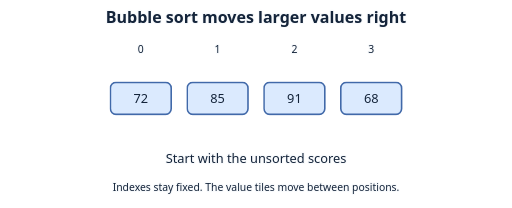
t = 0.00 s
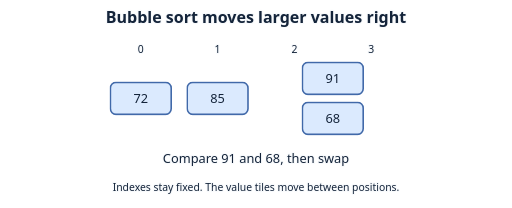
t = 1.29 s
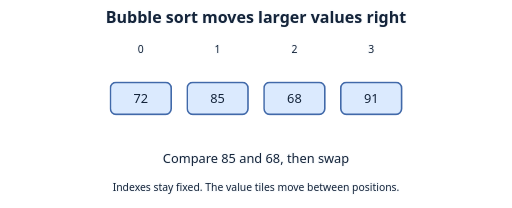
t = 2.59 s
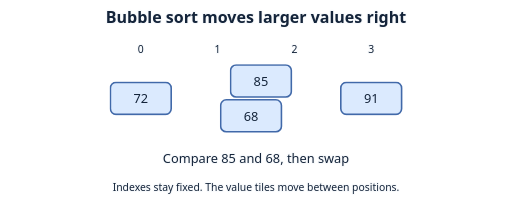
t = 3.90 s
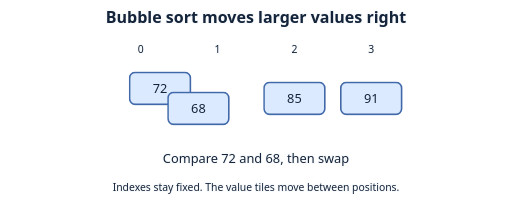
t = 5.46 s
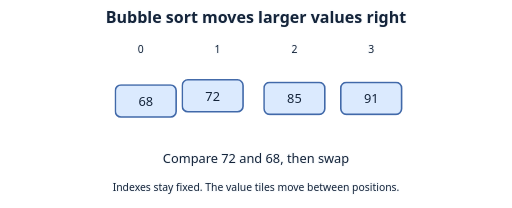
t = 6.78 s

The animated SVG that drew these frames (rendered in a browser with its animation timeline set to each time). Animation: 8 CSS @keyframes rules; one cycle of 8.00 s, repeats indefinitely.

<svg xmlns="http://www.w3.org/2000/svg" width="640" height="260" viewBox="0 0 640 260" role="img" aria-labelledby="title desc">
<title id="title">Bubble sort moves larger values right</title><desc id="desc">Start with the unsorted scores Compare 91 and 68, then swap Compare 85 and 68, then swap Compare 72 and 68, then swap</desc>
<style>
text { font: 16px system-ui, sans-serif; text-anchor: middle; fill: #14243a; }
.label { paint-order: stroke; stroke: #f8fafc; stroke-width: 3px; stroke-linejoin: round; }
.heading { font-size: 20px; font-weight: 700; }
.small { font-size: 13px; }
.tile { fill: #dbeafe; stroke: #4169a9; stroke-width: 2; }
.focus { fill: #a7f3d0; stroke: #16835e; }
.muted { fill: #e2e8f0; stroke: #64748b; }
.edge { stroke: #64748b; stroke-width: 2.5; fill: none; stroke-linecap: round; stroke-linejoin: round; }
.route { stroke: #16835e; stroke-width: 4; fill: none; stroke-linecap: round; }
.badge { fill: #334155; stroke: #f8fafc; stroke-width: 1.5; }
.badge-text { fill: #fff; font-size: 12px; font-weight: 700; }
@media (prefers-color-scheme: dark) {
  .label { fill: #f8fafc; stroke: #111827; }
  .edge { stroke: #b8c7db; }
  .route { stroke: #4ade80; }
}
@media (prefers-reduced-motion: reduce) { * { animation: none !important; } }

.item-0 { transform:translateX(96.00px); animation:item-0 8s ease-in-out infinite; } @keyframes item-0 { 0.00% { transform:translate(0.00px,0); }3.00% { transform:translate(0.00px,0); }29.33% { transform:translate(0.00px,0); }32.33% { transform:translate(0.00px,0); }58.67% { transform:translate(0.00px,0); }61.67% { transform:translate(0.00px,0); }74.83% { transform:translate(48.00px,-25px); }88.00% { transform:translate(96.00px,0); }100% { transform:translate(96.00px,0); } }
.item-1 { transform:translateX(96.00px); animation:item-1 8s ease-in-out infinite; } @keyframes item-1 { 0.00% { transform:translate(0.00px,0); }3.00% { transform:translate(0.00px,0); }29.33% { transform:translate(0.00px,0); }32.33% { transform:translate(0.00px,0); }45.50% { transform:translate(48.00px,-25px); }58.67% { transform:translate(96.00px,0); }61.67% { transform:translate(96.00px,0); }88.00% { transform:translate(96.00px,0); }100% { transform:translate(96.00px,0); } }
.item-2 { transform:translateX(96.00px); animation:item-2 8s ease-in-out infinite; } @keyframes item-2 { 0.00% { transform:translate(0.00px,0); }3.00% { transform:translate(0.00px,0); }16.17% { transform:translate(48.00px,-25px); }29.33% { transform:translate(96.00px,0); }32.33% { transform:translate(96.00px,0); }58.67% { transform:translate(96.00px,0); }61.67% { transform:translate(96.00px,0); }88.00% { transform:translate(96.00px,0); }100% { transform:translate(96.00px,0); } }
.item-3 { transform:translateX(-288.00px); animation:item-3 8s ease-in-out infinite; } @keyframes item-3 { 0.00% { transform:translate(0.00px,0); }3.00% { transform:translate(0.00px,0); }16.17% { transform:translate(-48.00px,25px); }29.33% { transform:translate(-96.00px,0); }32.33% { transform:translate(-96.00px,0); }45.50% { transform:translate(-144.00px,25px); }58.67% { transform:translate(-192.00px,0); }61.67% { transform:translate(-192.00px,0); }74.83% { transform:translate(-240.00px,25px); }88.00% { transform:translate(-288.00px,0); }100% { transform:translate(-288.00px,0); } }
.phase-0 { opacity:0; animation:phase-0 8s steps(1,end) infinite; } @keyframes phase-0 { 0.000% { opacity:1; } 3.000% { opacity:0; } 100.000% { opacity:0; } }
.phase-1 { opacity:0; animation:phase-1 8s steps(1,end) infinite; } @keyframes phase-1 { 0.000% { opacity:0; } 3.000% { opacity:1; } 32.333% { opacity:0; } 100.000% { opacity:0; } }
.phase-2 { opacity:0; animation:phase-2 8s steps(1,end) infinite; } @keyframes phase-2 { 0.000% { opacity:0; } 32.333% { opacity:1; } 61.667% { opacity:0; } 100.000% { opacity:0; } }
.phase-3 { opacity:0; animation:phase-3 8s steps(1,end) infinite; } @keyframes phase-3 { 0.000% { opacity:0; } 61.667% { opacity:1; } 100.000% { opacity:1; } }
</style>
<text class="label heading" x="320" y="29">Bubble sort moves larger values right</text>
<text class="label small" x="176.0" y="66">0</text><text class="label small" x="272.0" y="66">1</text><text class="label small" x="368.0" y="66">2</text><text class="label small" x="464.0" y="66">3</text><g class="item-0"><rect class="tile" x="138.0" y="103" width="76" height="40" rx="7"/><text class="ink" x="176.0" y="129">72</text></g><g class="item-1"><rect class="tile" x="234.0" y="103" width="76" height="40" rx="7"/><text class="ink" x="272.0" y="129">85</text></g><g class="item-2"><rect class="tile" x="330.0" y="103" width="76" height="40" rx="7"/><text class="ink" x="368.0" y="129">91</text></g><g class="item-3"><rect class="tile" x="426.0" y="103" width="76" height="40" rx="7"/><text class="ink" x="464.0" y="129">68</text></g><g class="phase-0"><text class="label" x="320" y="204">Start with the unsorted scores</text></g><g class="phase-1"><text class="label" x="320" y="204">Compare 91 and 68, then swap</text></g><g class="phase-2"><text class="label" x="320" y="204">Compare 85 and 68, then swap</text></g><g class="phase-3"><text class="label" x="320" y="204">Compare 72 and 68, then swap</text></g><text class="label small" x="320" y="239">Indexes stay fixed. The value tiles move between positions.</text>
</svg>
